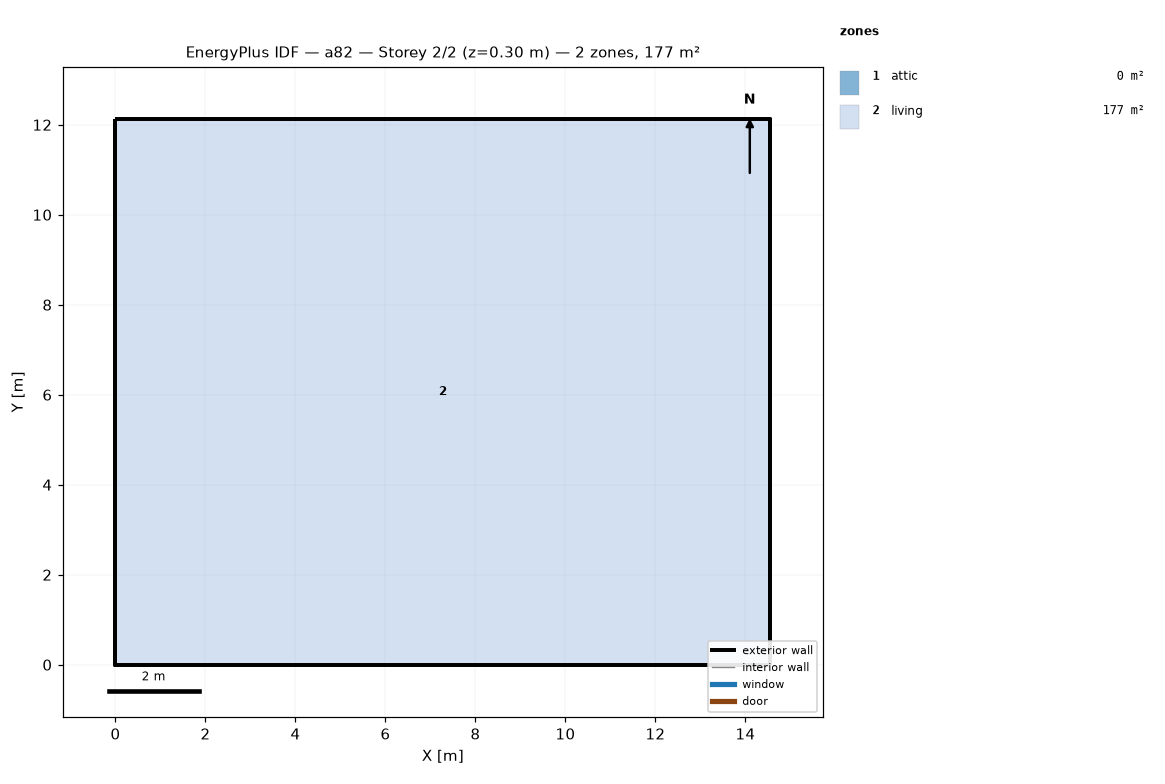
=== STOREY PLAN SPEC (per zone: floor XY polygon, exterior-wall plan segments, windows/doors) ===
zone 1: attic  (0.0 m²)
  exterior wall: (14.55, 0.00) – (14.55, 12.13) – (14.55, 6.06)  [18.2 m]
  exterior wall: (0.00, 12.13) – (0.00, 0.00) – (0.00, 6.06)  [18.2 m]
zone 2: living  (176.5 m²)
  floor: (0.00, 0.00) (0.00, 12.13) (14.55, 12.13) (14.55, 0.00)
  exterior wall: (0.00, 0.00) – (14.55, 0.00)  [14.6 m]
  exterior wall: (14.55, 0.00) – (14.55, 12.13)  [12.1 m]
  exterior wall: (14.55, 12.13) – (0.00, 12.13)  [14.6 m]
  exterior wall: (0.00, 12.13) – (0.00, 0.00)  [12.1 m]

=== DERIVED (storey summary) ===
Building: a82
Storey: 2 of 2  (floor level z = 0.30 m)
Storey gross floor area: 176.5 m²
Zones on this storey: 2
  - attic: floor 0.0 m²; exterior wall 36.4 m (24.5 m²); WWR 0.0%
  - living: floor 176.5 m²; exterior wall 53.4 m (146.4 m²); WWR 0.0%
Zone adjacency: (none detected)